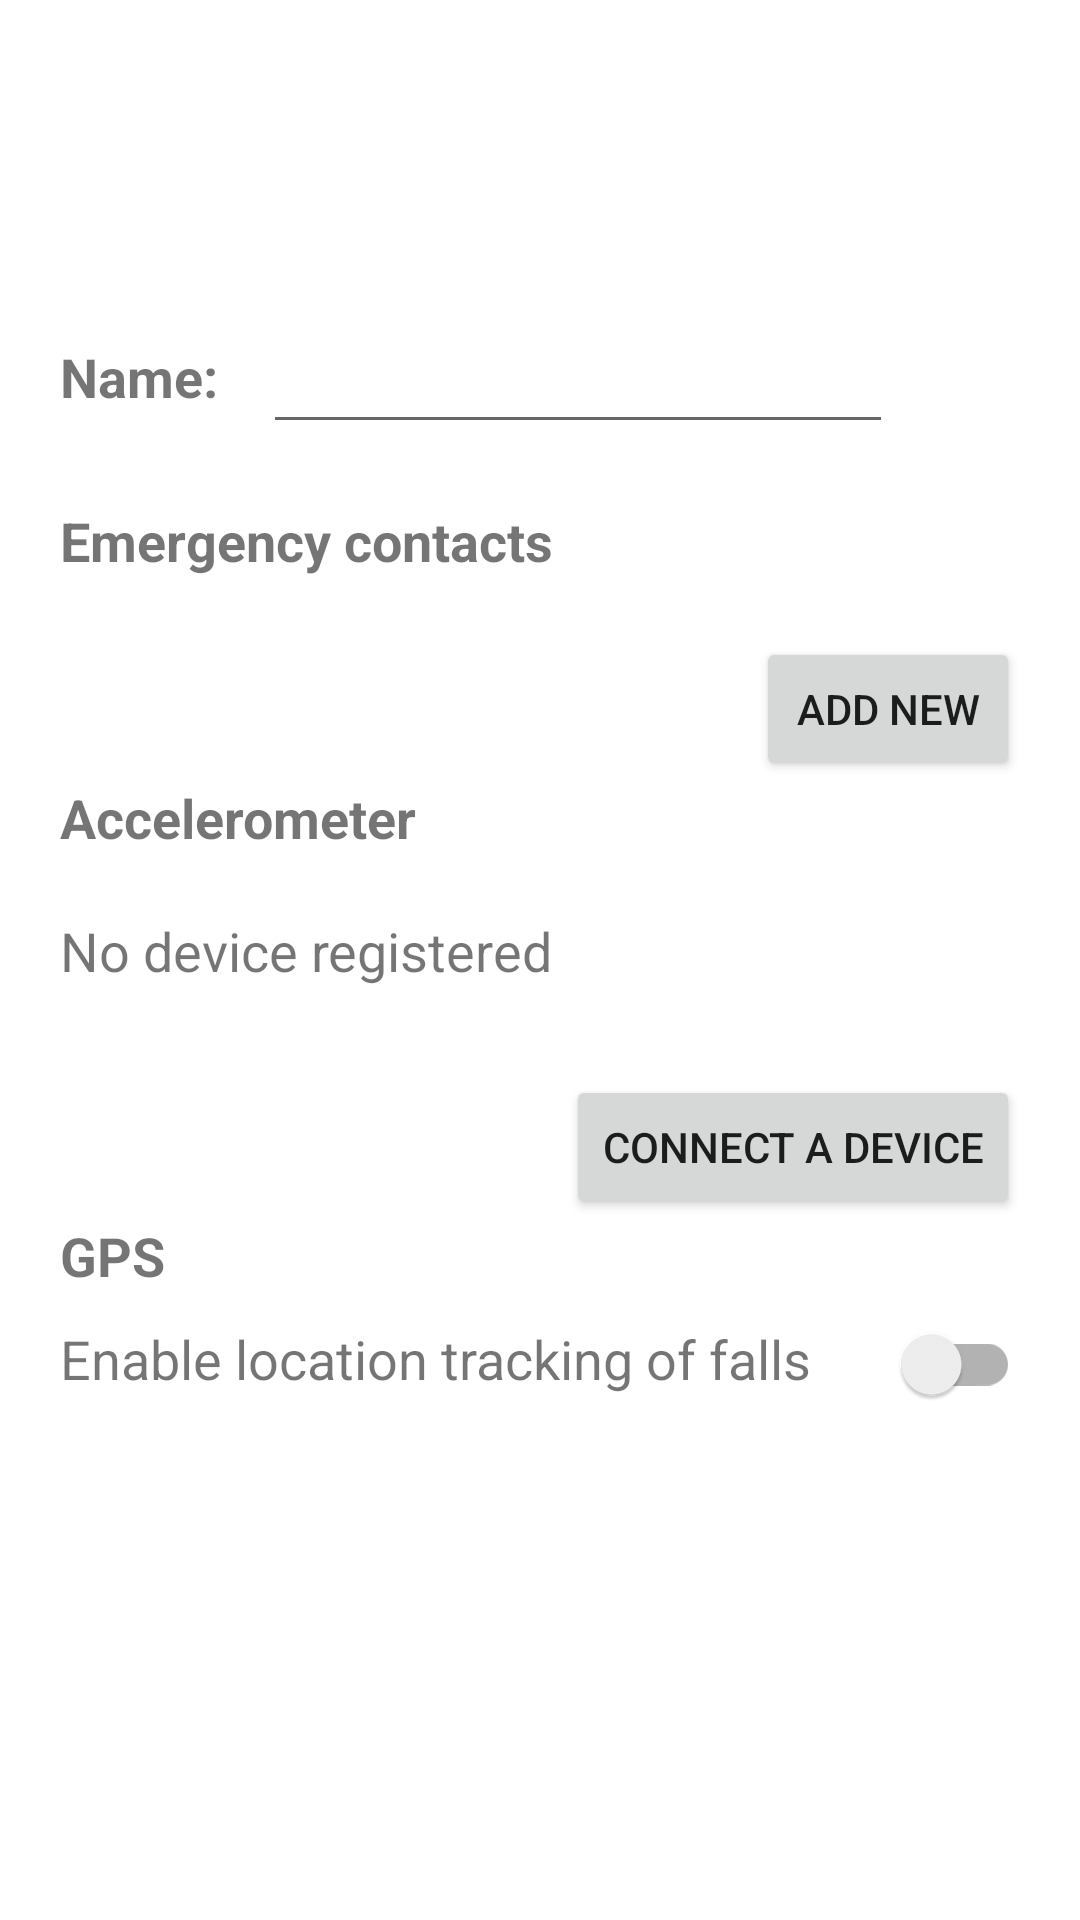

The Android layout XML behind this screen, and the referenced resources:
<!-- AndroidManifest.xml: application theme Theme.Fallarm -->
<!-- res/layout/activity_settings.xml -->
<?xml version="1.0" encoding="utf-8"?>
<LinearLayout xmlns:android="http://schemas.android.com/apk/res/android"
    xmlns:tools="http://schemas.android.com/tools"
    android:id="@+id/main"
    android:layout_width="match_parent"
    android:layout_height="match_parent"
    android:orientation="vertical"
    android:focusableInTouchMode="true"
    tools:context=".SettingsActivity"
    android:paddingHorizontal="20dp">

    <LinearLayout
        android:layout_width="match_parent"
        android:layout_height="wrap_content"
        android:orientation="horizontal"
        android:paddingTop="100dp">

        <TextView
            android:layout_width="wrap_content"
            android:layout_height="wrap_content"
            android:textSize="18sp"
            android:textStyle="bold"
            android:text="@string/name" />

        <EditText
            android:id="@+id/name_field"
            android:layout_width="wrap_content"
            android:layout_height="48dp"
            android:layout_marginHorizontal="15dp"
            android:autofillHints="name"
            android:textSize="18sp"
            android:ems="10"
            android:inputType="text" />

    </LinearLayout>

    <TextView
        android:layout_width="wrap_content"
        android:layout_height="wrap_content"
        android:textSize="18sp"
        android:textStyle="bold"
        android:paddingTop="20dp"
        android:text="@string/emergency_contacts" />

    <ListView
        android:id="@+id/contact_list"
        android:layout_width="match_parent"
        android:layout_height="wrap_content"
        android:maxHeight="200dp"
        android:paddingVertical="10dp"
        android:layout_gravity="start" />

    <Button
        android:id="@+id/add_contact_button"
        android:layout_width="wrap_content"
        android:layout_height="48dp"
        android:layout_gravity="end"
        android:text="@string/add_new" />

    <TextView
        android:layout_width="wrap_content"
        android:layout_height="wrap_content"
        android:textSize="18sp"
        android:textStyle="bold"
        android:text="@string/accelerometer" />

    <LinearLayout
        android:layout_width="match_parent"
        android:layout_height="wrap_content"
        android:orientation="horizontal"
        android:paddingTop="20dp">

        <TextView
            android:id="@+id/connected_device"
            android:layout_width="wrap_content"
            android:layout_height="wrap_content"
            android:layout_weight="1"
            android:textSize="18sp"
            android:text="@string/no_device_registered"/>

        <TextView
            android:id="@+id/device_status"
            android:layout_width="wrap_content"
            android:layout_height="wrap_content"
            android:layout_weight="1"
            android:textSize="18sp"
            android:textAlignment="textEnd" />

    </LinearLayout>

    <TextView
        android:id="@+id/battery"
        android:layout_width="match_parent"
        android:layout_height="wrap_content"
        android:paddingTop="5dp"
        android:textSize="18sp"
        android:textAlignment="textEnd" />

    <Button
        android:id="@+id/connect_device_button"
        android:layout_width="wrap_content"
        android:layout_height="48dp"
        android:layout_gravity="end"
        android:text="@string/connect_device_button_text" />

    <TextView
        android:layout_width="wrap_content"
        android:layout_height="wrap_content"
        android:textSize="18sp"
        android:textStyle="bold"
        android:text="@string/gps" />

    <LinearLayout
        android:layout_width="match_parent"
        android:layout_height="wrap_content"
        android:orientation="horizontal" >

        <TextView
            android:layout_width="wrap_content"
            android:layout_height="wrap_content"
            android:layout_weight="1"
            android:textSize="18sp"
            android:text="@string/enable_gps"/>

        <androidx.appcompat.widget.SwitchCompat
            android:id="@+id/gps_switch"
            android:layout_width="wrap_content"
            android:layout_height="wrap_content"
            android:layout_weight="1" />

    </LinearLayout>

</LinearLayout>
<!-- resources referenced by this layout -->
<resources>
  <string name="accelerometer">Accelerometer</string>
  <string name="add_new">Add New</string>
  <string name="connect_device_button_text">Connect a device</string>
  <string name="emergency_contacts">Emergency contacts</string>
  <string name="enable_gps">Enable location tracking of falls</string>
  <string name="gps">GPS</string>
  <string name="name">Name:</string>
  <string name="no_device_registered">No device registered</string>
  <style name="Theme.Fallarm" parent="Theme.MaterialComponents.DayNight.DarkActionBar">
          
          <item name="colorPrimary">@color/main_orange</item>
          <item name="colorPrimaryVariant">@color/darker_orange</item>
          <item name="colorOnPrimary">@color/white</item>
          
          <item name="colorSecondary">@color/navy</item>
          <item name="colorSecondaryVariant">@color/lighter_navy</item>
          <item name="colorOnSecondary">@color/white</item>
          
          <item name="android:statusBarColor">?attr/colorPrimaryVariant</item>
          
      </style>
  <color name="main_orange">#FF8000</color>
  <color name="darker_orange">#FF4A00</color>
  <color name="white">#FFFFFFFF</color>
  
      // Custom colors
  <color name="navy">#1E3E62</color>
  <color name="lighter_navy">#276198</color>
</resources>
